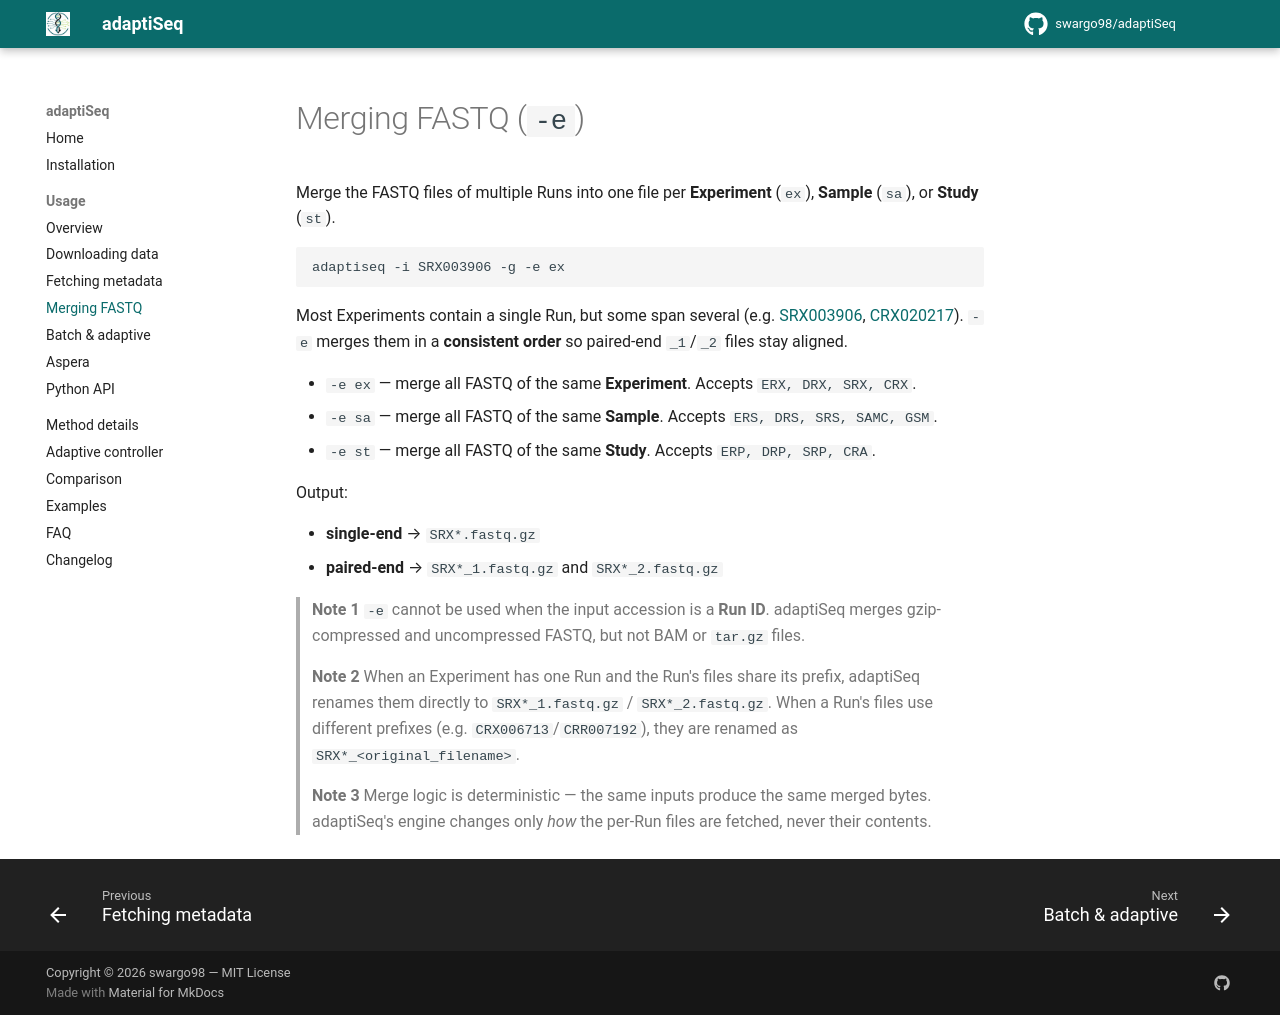

repository: swargo98/adaptiSeq · page: usage/merge/index.html · generator: mkdocs

# Merging FASTQ (`-e`)

Merge the FASTQ files of multiple Runs into one file per **Experiment** (`ex`),
**Sample** (`sa`), or **Study** (`st`).

```bash
adaptiseq -i SRX003906 -g -e ex
```

Most Experiments contain a single Run, but some span several (e.g.
[SRX003906](https://www.ebi.ac.uk/ena/browser/view/SRX003906),
[CRX020217](https://ngdc.cncb.ac.cn/gsa/search?searchTerm=CRX020217)). `-e` merges
them in a **consistent order** so paired-end `_1`/`_2` files stay aligned.

- `-e ex` — merge all FASTQ of the same **Experiment**. Accepts `ERX, DRX, SRX, CRX`.
- `-e sa` — merge all FASTQ of the same **Sample**. Accepts `ERS, DRS, SRS, SAMC, GSM`.
- `-e st` — merge all FASTQ of the same **Study**. Accepts `ERP, DRP, SRP, CRA`.

Output:

- **single-end** → `SRX*.fastq.gz`
- **paired-end** → `SRX*_1.fastq.gz` and `SRX*_2.fastq.gz`

> **Note 1**
> `-e` cannot be used when the input accession is a **Run ID**. adaptiSeq merges
> gzip-compressed and uncompressed FASTQ, but not BAM or `tar.gz` files.

> **Note 2**
> When an Experiment has one Run and the Run's files share its prefix, adaptiSeq
> renames them directly to `SRX*_1.fastq.gz` / `SRX*_2.fastq.gz`. When a Run's
> files use different prefixes (e.g. `CRX006713`/`CRR007192`), they are renamed as
> `SRX*_<original_filename>`.

> **Note 3**
> Merge logic is deterministic — the same inputs produce the same merged bytes.
> adaptiSeq's engine changes only *how* the per-Run files are fetched, never their
> contents.
